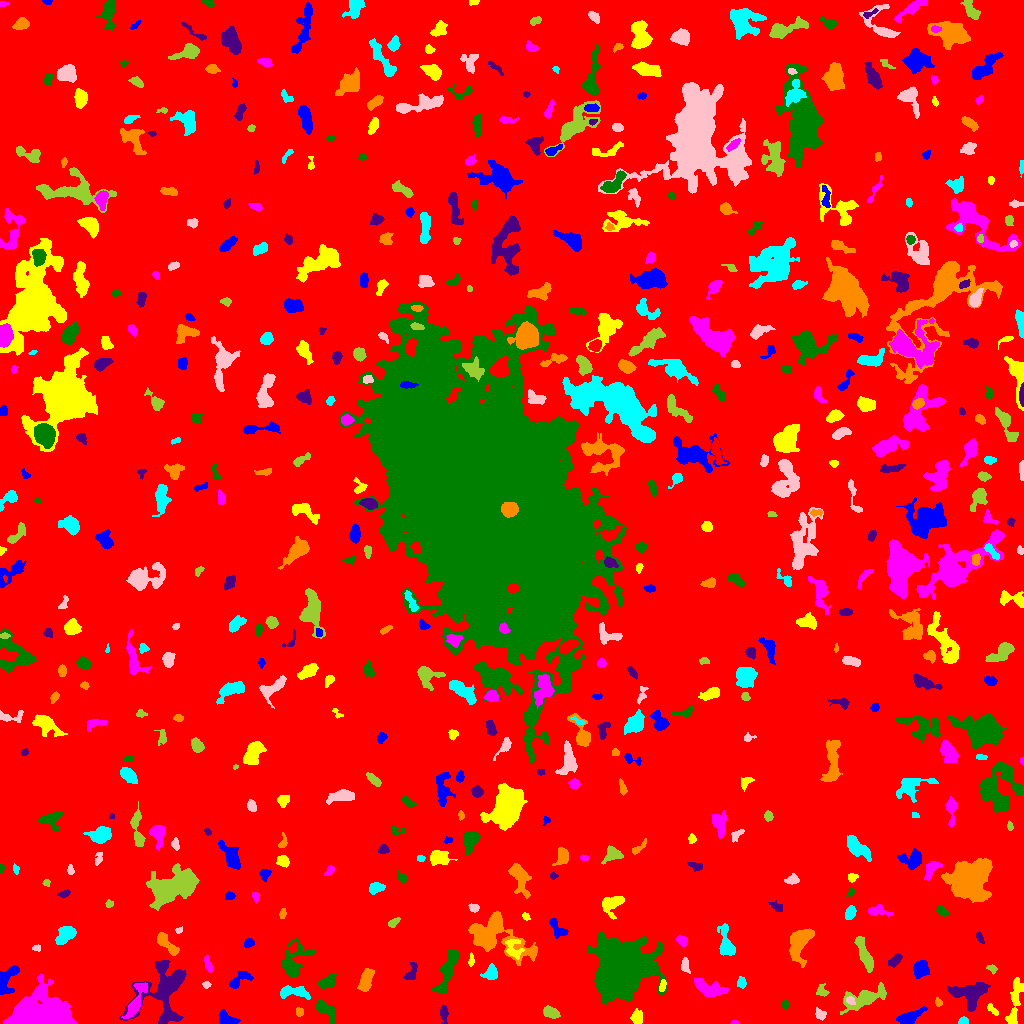

The data file committed next to this chart (first rows):
ID, X, Y, A, B, theta, total_flux, mu_max, mu_median, mu_mean, R_fwhm, R_e, R10, R90, x_start, x_end, y_start, y_end, area, greylevel
0, 523.4, 510.8, 303.2, 300.2, -0.8209, 2093269, 13.0, 2.0, 2.495, 96.78, 245.4, 94.27, 392.7, 0, 1023, 0, 1023, 839005, 2.495
1, 226, 5.014, 4.739, 2.595, -0.4363, 584.0, 8.0, 3.0, 2.98, 4.652, 4.107, 1.596, 6.58, 219, 240, 0, 14, 196, 8.98
2, 636.7, 6.464, 3.403, 2.338, -1.541, 278.0, 5.0, 2.0, 1.853, 3.785, 3.432, 1.262, 5.67, 630, 642, 0, 15, 150, 8.853
3, 734.1, 0.8409, 2.108, 0.873, -0.04664, 88.0, 6.0, 3.0, 2.75, 2.459, 1.693, 0.5642, 2.523, 730, 739, 0, 3, 32, 9.75
4, 324.3, 14.64, 6.359, 2.831, -0.6917, 701.0, 9.0, 2.0, 2.749, 3.785, 4.297, 1.596, 7.356, 315, 335, 0, 24, 255, 8.749
5, 443.8, 9.791, 4.044, 1.895, -1.514, 498.0, 8.0, 4.0, 3.984, 4.514, 3.385, 1.382, 5.412, 440, 448, 0, 18, 125, 8.984
6, 299.5, 11.52, 2.104, 2.028, -0.8533, 193.0, 5.0, 3.0, 2.881, 3.742, 2.764, 0.9772, 4.068, 296, 303, 7, 16, 67, 8.881
7, 963.3, 2.423, 2.479, 1.781, 0.09697, 331.0, 8.0, 5.0, 4.797, 3.827, 2.706, 1.128, 4.029, 958, 968, 0, 7, 69, 9.797
8, 820.5, 8.56, 2.872, 2.183, -0.8754, 259.0, 6.0, 2.0, 2.49, 3.613, 2.985, 1.128, 4.886, 815, 826, 3, 16, 104, 8.49
9, 550.2, 11.04, 4.149, 2.553, -0.3328, 644.0, 7.0, 4.0, 3.788, 5.528, 4.146, 1.693, 6.408, 543, 560, 5, 18, 170, 8.788
10, 388.9, 19.9, 2.303, 1.64, 0.02422, 120.0, 4.0, 2.0, 1.818, 3.478, 2.394, 0.7979, 3.868, 383, 394, 16, 23, 66, 7.818
11, 909.6, 6.445, 6.956, 2.6, 0.4384, 1151, 9.0, 4.0, 4.232, 5.971, 5.109, 1.954, 8.058, 896, 927, 0, 17, 272, 9.232
12, 992.2, 13.93, 3.757, 1.509, -0.7678, 148.0, 3.0, 2.0, 1.762, 3.989, 2.877, 1.128, 4.478, 987, 998, 8, 20, 84, 7.762
13, 38.86, 7.765, 13.36, 7.842, 0.01652, 27858, 119.0, 9.0, 15.67, 4.549, 9.525, 3.038, 18.22, 3, 76, 0, 49, 1778, 20.67
14, 785.1, 18.82, 2.393, 1.76, 1.359, 185.0, 5.0, 3.0, 2.984, 3.568, 2.646, 0.9772, 3.989, 782, 789, 14, 23, 62, 7.984
15, 970.2, 29.87, 9.313, 6.173, 0.1168, 2868, 11.0, 4.0, 4.804, 8.5, 7.674, 3.09, 11.99, 947, 990, 12, 41, 597, 9.804
16, 938.3, 20.98, 2.221, 1.594, -1.055, 97.0, 3.0, 2.0, 1.672, 3.192, 2.394, 0.9772, 3.7, 935, 942, 17, 26, 58, 7.672
17, 293.6, 31.53, 8.343, 2.903, -0.05358, 1021, 8.0, 3.0, 3.699, 6.433, 5.323, 2.111, 8.33, 280, 310, 24, 38, 276, 8.699
18, 850.6, 23.03, 2.244, 1.736, -0.6419, 245.0, 9.0, 3.0, 3.551, 2.585, 2.394, 0.7979, 3.989, 846, 855, 19, 27, 69, 15.55
19, 863.9, 25.18, 11.02, 4.115, 0.3464, 2622, 14.0, 4.0, 4.724, 6.482, 6.58, 2.459, 11.35, 840, 886, 9, 41, 555, 9.724
20, 106.3, 33.4, 4.572, 2.095, -1.299, 289.0, 6.0, 2.0, 2.294, 3.868, 3.241, 1.262, 5.352, 100, 111, 20, 40, 126, 8.294
21, 6.214, 44.3, 8.355, 3.672, 1.064, 1135, 9.0, 3.0, 3.46, 5.809, 5.412, 2.111, 8.444, 0, 19, 29, 58, 328, 9.46
22, 1014, 20.13, 13.19, 2.68, 1.414, 704.0, 5.0, 2.0, 1.824, 5.67, 5.809, 2.185, 9.491, 1005, 1023, 0, 46, 386, 7.824
23, 135.4, 21.49, 10.87, 2.759, 1.16, 995.0, 9.0, 3.0, 2.876, 4.184, 5.47, 1.954, 8.903, 121, 147, 5, 41, 346, 10.88
24, 449, 57.3, 13.17, 2.837, 1.231, 1794, 13.0, 3.0, 3.722, 5.078, 5.917, 2.111, 10.08, 432, 459, 30, 74, 482, 9.722
25, 164.6, 31.74, 16.96, 11.8, 1.151, 4988, 11.0, 3.0, 3.782, 9.045, 10.87, 4.068, 17.92, 119, 186, 0, 63, 1319, 8.782
26, 365.8, 43.38, 5.814, 2.59, 1.264, 982.0, 8.0, 4.0, 3.678, 6.652, 4.983, 2.034, 7.569, 357, 374, 32, 55, 267, 9.678
27, 741.4, 40.73, 2.658, 2.16, -1.471, 152.0, 3.0, 1.0, 1.6, 3.868, 3.038, 1.262, 4.787, 737, 746, 35, 47, 95, 7.6
28, 206.1, 38.72, 1.833, 1.765, -1.044, 95.0, 4.0, 2.0, 1.759, 3.09, 2.185, 0.7979, 3.523, 202, 211, 35, 42, 54, 7.759
29, 821.9, 32.16, 3.111, 2.493, -0.8528, 437.0, 11.0, 4.0, 4.009, 2.821, 3.241, 1.128, 5.078, 816, 829, 27, 40, 109, 9.009
30, 562.2, 45.65, 7.764, 2.899, -0.03741, 1001, 6.0, 3.0, 3.44, 8.425, 5.781, 2.257, 8.556, 545, 575, 39, 53, 291, 8.44
31, 237.8, 42.1, 6.782, 2.428, 0.5742, 288.0, 5.0, 1.0, 1.358, 3.432, 3.478, 1.262, 6.308, 229, 253, 35, 52, 212, 8.358
32, 662.6, 37.51, 2.969, 1.338, 1.213, 142.0, 6.0, 2.0, 1.868, 2.932, 2.585, 0.9772, 3.827, 659, 666, 32, 44, 76, 11.87
33, 706.8, 35.72, 8.036, 3.195, -0.3596, 1139, 8.0, 3.0, 2.943, 6.433, 5.528, 2.111, 8.956, 694, 728, 27, 45, 387, 8.943
34, 327.3, 41.44, 4.471, 2.478, 0.455, 521.0, 6.0, 2.0, 2.645, 5.557, 4.184, 1.693, 6.531, 318, 336, 35, 50, 197, 8.645
35, 411.7, 51.54, 5.516, 2.611, 1.167, 197.0, 4.0, 1.0, 1.331, 4.37, 3.742, 1.382, 5.863, 403, 417, 44, 61, 148, 7.331
36, 799.3, 80.88, 8.386, 4.46, 1.218, 3736, 18.0, 6.0, 6.919, 7.356, 6.652, 2.585, 10.94, 789, 814, 56, 95, 540, 11.92
37, 490.9, 50.06, 3.476, 3.117, 0.7239, 458.0, 6.0, 2.0, 2.544, 5.171, 3.989, 1.596, 6.333, 480, 497, 44, 60, 180, 8.544
38, 685, 57.92, 3.791, 1.903, -1.461, 418.0, 8.0, 4.0, 3.766, 4.334, 3.29, 1.262, 5.109, 681, 690, 50, 66, 111, 10.77
39, 992.1, 54.53, 2.625, 1.896, -0.6047, 131.0, 4.0, 2.0, 1.845, 3.613, 2.646, 0.9772, 4.222, 986, 997, 49, 59, 71, 8.845
40, 773.2, 62.23, 2.705, 1.223, -0.1619, 159.0, 6.0, 3.0, 3.0, 3.038, 2.257, 0.7979, 3.613, 768, 779, 60, 65, 53, 8.0
41, 921, 54.74, 4.174, 3.692, 1.095, 1014, 8.0, 4.0, 4.19, 6.864, 5.109, 2.034, 7.715, 913, 929, 45, 63, 242, 9.19
42, 471.5, 63.8, 3.28, 1.238, 1.556, 98.0, 4.0, 1.0, 1.485, 3.192, 2.459, 0.7979, 3.868, 468, 474, 57, 71, 66, 7.485
43, 208.3, 58.65, 4.502, 1.551, -1.266, 182.0, 4.0, 2.0, 1.701, 4.442, 3.241, 1.262, 4.983, 204, 212, 51, 68, 107, 7.701
44, 293.3, 62.57, 10.6, 6.248, 1.215, 1774, 8.0, 3.0, 3.304, 8.273, 7.225, 2.706, 11.58, 281, 314, 46, 85, 537, 8.304
45, 895, 63.02, 4.086, 2.012, 0.7643, 292.0, 4.0, 2.0, 2.163, 5.412, 3.613, 1.493, 5.441, 888, 902, 56, 70, 135, 8.163
46, 167.3, 79.11, 7.954, 2.609, -0.7908, 880.0, 7.0, 3.0, 3.492, 5.944, 5.171, 1.954, 8.038, 157, 179, 68, 91, 252, 8.492
47, 725.7, 79.98, 8.274, 3.499, -1.374, 1331, 9.0, 4.0, 3.985, 6.358, 5.642, 2.257, 8.938, 717, 735, 68, 100, 334, 8.985
48, 36.75, 75.45, 1.986, 1.506, -0.06653, 71.0, 3.0, 1.0, 1.365, 2.646, 2.034, 0.7979, 3.241, 32, 40, 72, 79, 52, 8.365
49, 864.9, 68.35, 10.28, 2.296, -1.19, 998.0, 7.0, 3.0, 2.91, 6.358, 5.809, 2.257, 8.921, 854, 873, 51, 87, 343, 8.91
50, 292.7, 75.88, 2.671, 1.883, 1.154, 177.0, 4.0, 2.0, 2.159, 4.068, 2.764, 1.128, 4.297, 288, 297, 70, 82, 82, 12.16
51, 248.6, 80.35, 2.265, 1.91, 0.2786, 303.0, 10.0, 3.0, 3.483, 2.985, 2.585, 0.9772, 4.222, 244, 254, 76, 85, 87, 9.483
52, 513.4, 74.57, 5.36, 4.208, -1.32, 313.0, 5.0, 1.0, 1.416, 2.877, 4.406, 1.493, 7.092, 505, 524, 64, 84, 221, 10.42
53, 682.3, 82.71, 2.735, 2.146, -0.8187, 243.0, 5.0, 2.0, 2.359, 3.613, 3.038, 1.128, 4.82, 676, 687, 77, 88, 103, 8.359
54, 621.2, 55.84, 11.97, 11.22, 1.074, 63577, 77.0, 10.0, 19.02, 13.91, 13.33, 5.262, 23.8, 587, 667, 18, 92, 3342, 24.02
55, 979.3, 86.57, 2.314, 1.247, -1.205, 122.0, 7.0, 1.0, 1.671, 1.871, 2.034, 0.5642, 3.29, 976, 984, 80, 92, 73, 8.671
56, 492.3, 88.08, 14.53, 8.561, -0.3869, 5976, 26.0, 3.0, 4.831, 5.781, 8.176, 2.877, 15.26, 468, 537, 58, 112, 1237, 10.83
57, 65.1, 88.43, 5.743, 3.319, 0.741, 1535, 10.0, 6.0, 5.424, 7.653, 5.557, 2.257, 8.156, 55, 76, 79, 97, 283, 10.42
58, 178.5, 93.18, 1.862, 1.411, 0.5077, 113.0, 5.0, 3.0, 2.568, 2.764, 2.034, 0.7979, 3.038, 175, 182, 90, 97, 44, 10.57
59, 393.8, 101.2, 3.246, 1.747, 0.6979, 111.0, 3.0, 1.0, 1.247, 2.821, 2.706, 0.9772, 4.583, 388, 400, 96, 106, 89, 7.247
... 535 more rows
